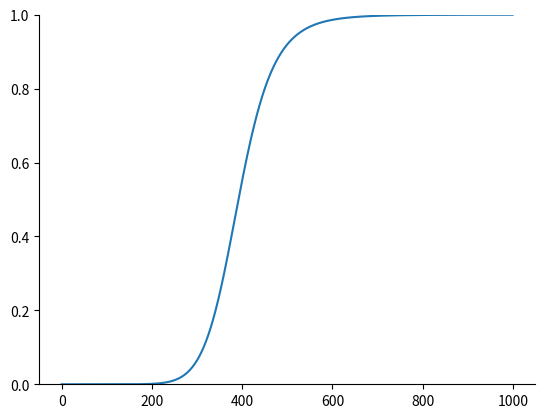

Write Python code to recreate this figure.
import numpy as np
import matplotlib.pyplot as plt


def contrast_stretch(k, intensity_levels,):
    r = np.linspace(0, L)



k = 100


E = 10
r = np.linspace(0, 255, 1000, endpoint=True)
s = 1 / (1 + np.power((k / r), E))

plt.plot(s)
plt.ylim(0, 1)

ax = plt.gca()
ax.spines['right'].set_visible(False)
ax.spines['top'].set_visible(False)

plt.show()
